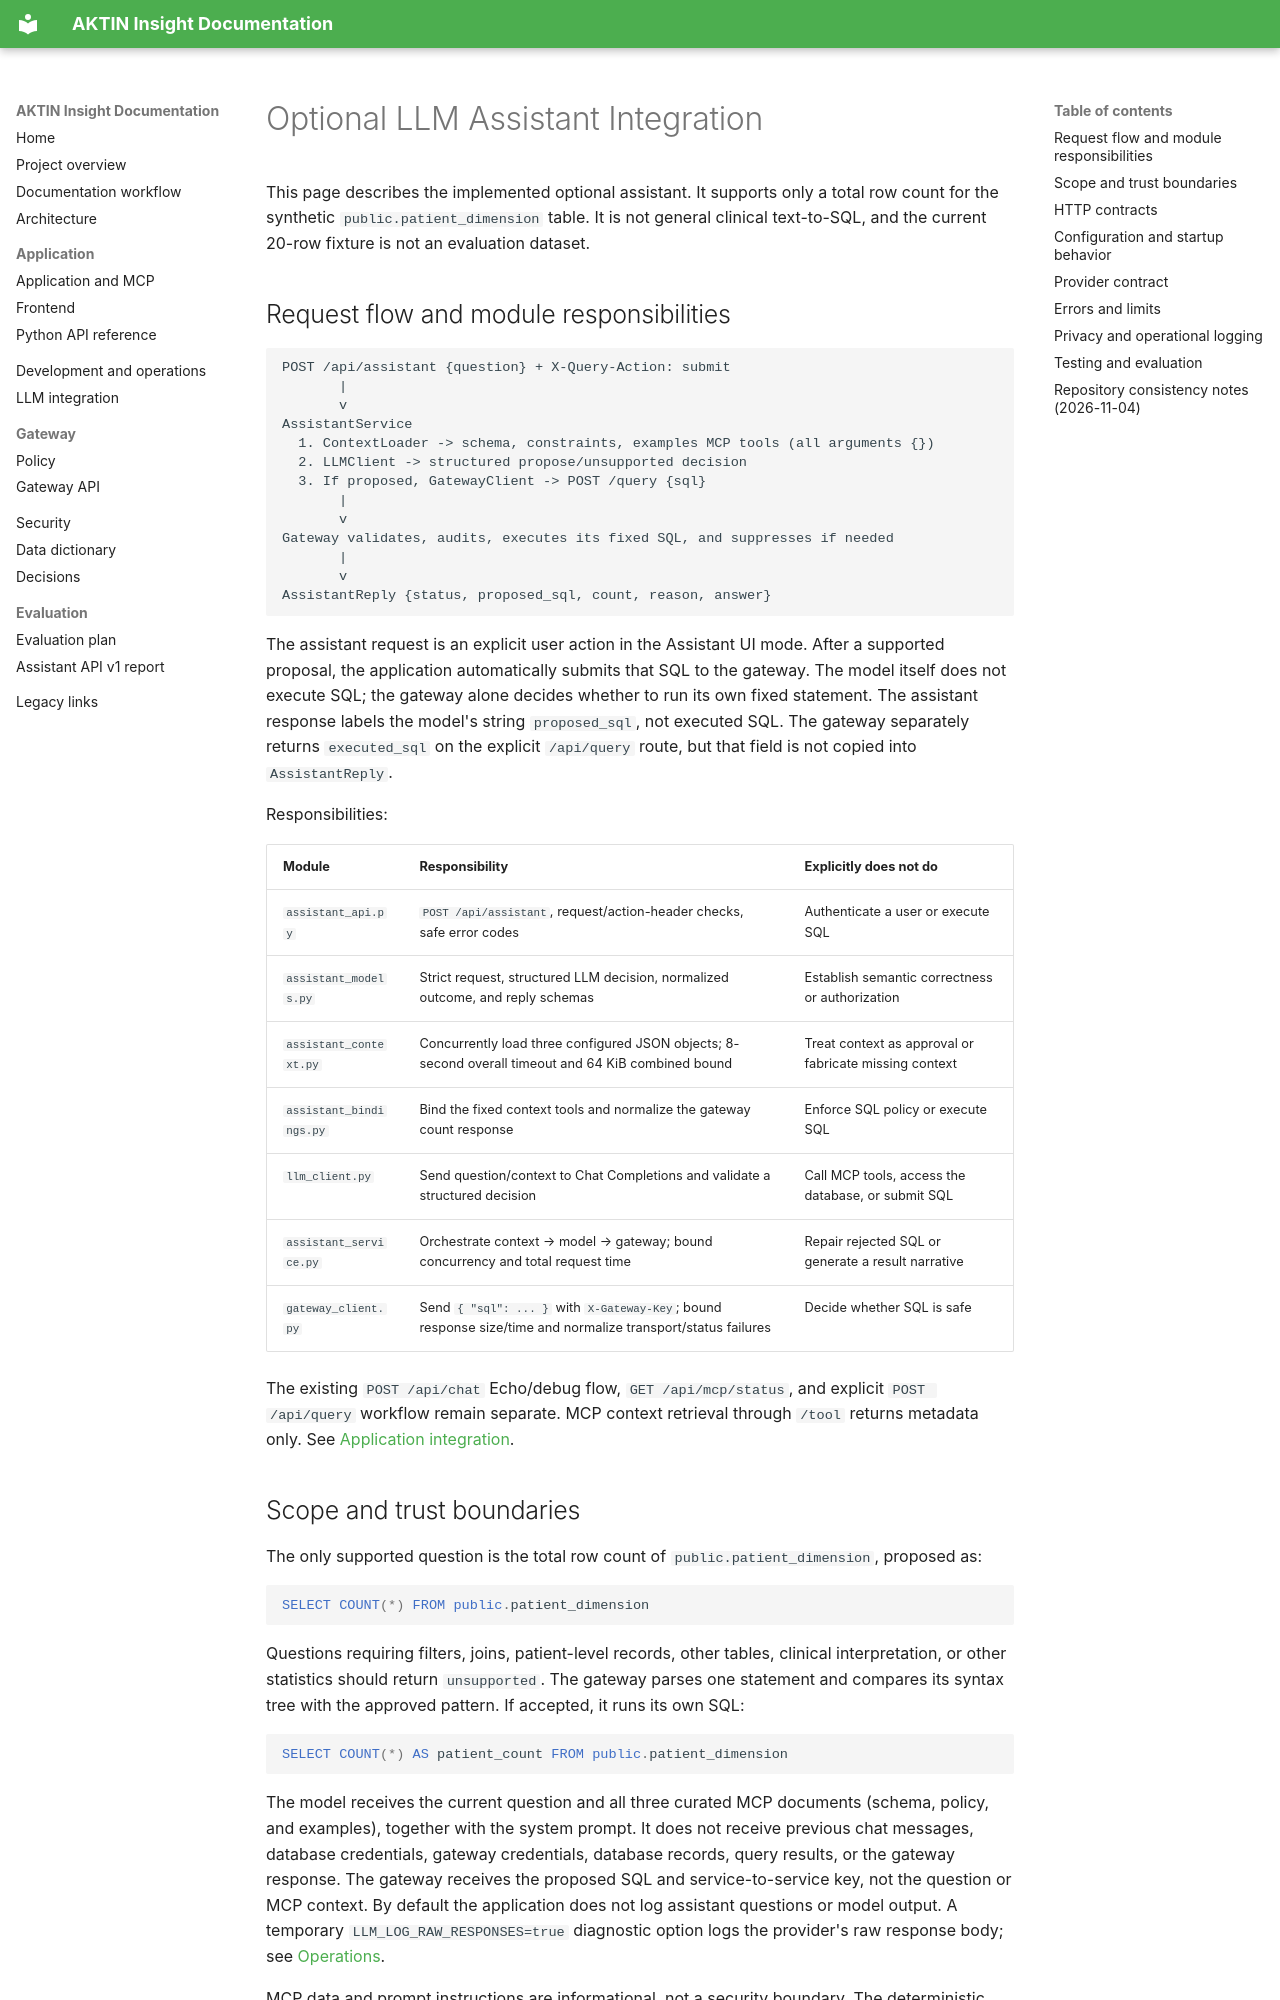

repository: jacobkasimir/ba · page: llm-integration/index.html · generator: mkdocs

# Optional LLM Assistant Integration

This page describes the implemented optional assistant. It supports only a
total row count for the synthetic `public.patient_dimension` table. It is not
general clinical text-to-SQL, and the current 20-row fixture is not an
evaluation dataset.

## Request flow and module responsibilities

```text
POST /api/assistant {question} + X-Query-Action: submit
       |
       v
AssistantService
  1. ContextLoader -> schema, constraints, examples MCP tools (all arguments {})
  2. LLMClient -> structured propose/unsupported decision
  3. If proposed, GatewayClient -> POST /query {sql}
       |
       v
Gateway validates, audits, executes its fixed SQL, and suppresses if needed
       |
       v
AssistantReply {status, proposed_sql, count, reason, answer}
```

The assistant request is an explicit user action in the Assistant UI mode.
After a supported proposal, the application automatically submits that SQL
to the gateway. The model itself does not execute SQL; the gateway alone
decides whether to run its own fixed statement. The assistant response labels
the model's string `proposed_sql`, not executed SQL. The gateway separately
returns `executed_sql` on the explicit `/api/query` route, but that field is
not copied into `AssistantReply`.

Responsibilities:

| Module | Responsibility | Explicitly does not do |
|---|---|---|
| `assistant_api.py` | `POST /api/assistant`, request/action-header checks, safe error codes | Authenticate a user or execute SQL |
| `assistant_models.py` | Strict request, structured LLM decision, normalized outcome, and reply schemas | Establish semantic correctness or authorization |
| `assistant_context.py` | Concurrently load three configured JSON objects; 8-second overall timeout and 64 KiB combined bound | Treat context as approval or fabricate missing context |
| `assistant_bindings.py` | Bind the fixed context tools and normalize the gateway count response | Enforce SQL policy or execute SQL |
| `llm_client.py` | Send question/context to Chat Completions and validate a structured decision | Call MCP tools, access the database, or submit SQL |
| `assistant_service.py` | Orchestrate context → model → gateway; bound concurrency and total request time | Repair rejected SQL or generate a result narrative |
| `gateway_client.py` | Send `{ "sql": ... }` with `X-Gateway-Key`; bound response size/time and normalize transport/status failures | Decide whether SQL is safe |

The existing `POST /api/chat` Echo/debug flow, `GET /api/mcp/status`, and
explicit `POST /api/query` workflow remain separate. MCP context retrieval
through `/tool` returns metadata only. See [Application integration](app_mcp_integration.md).
